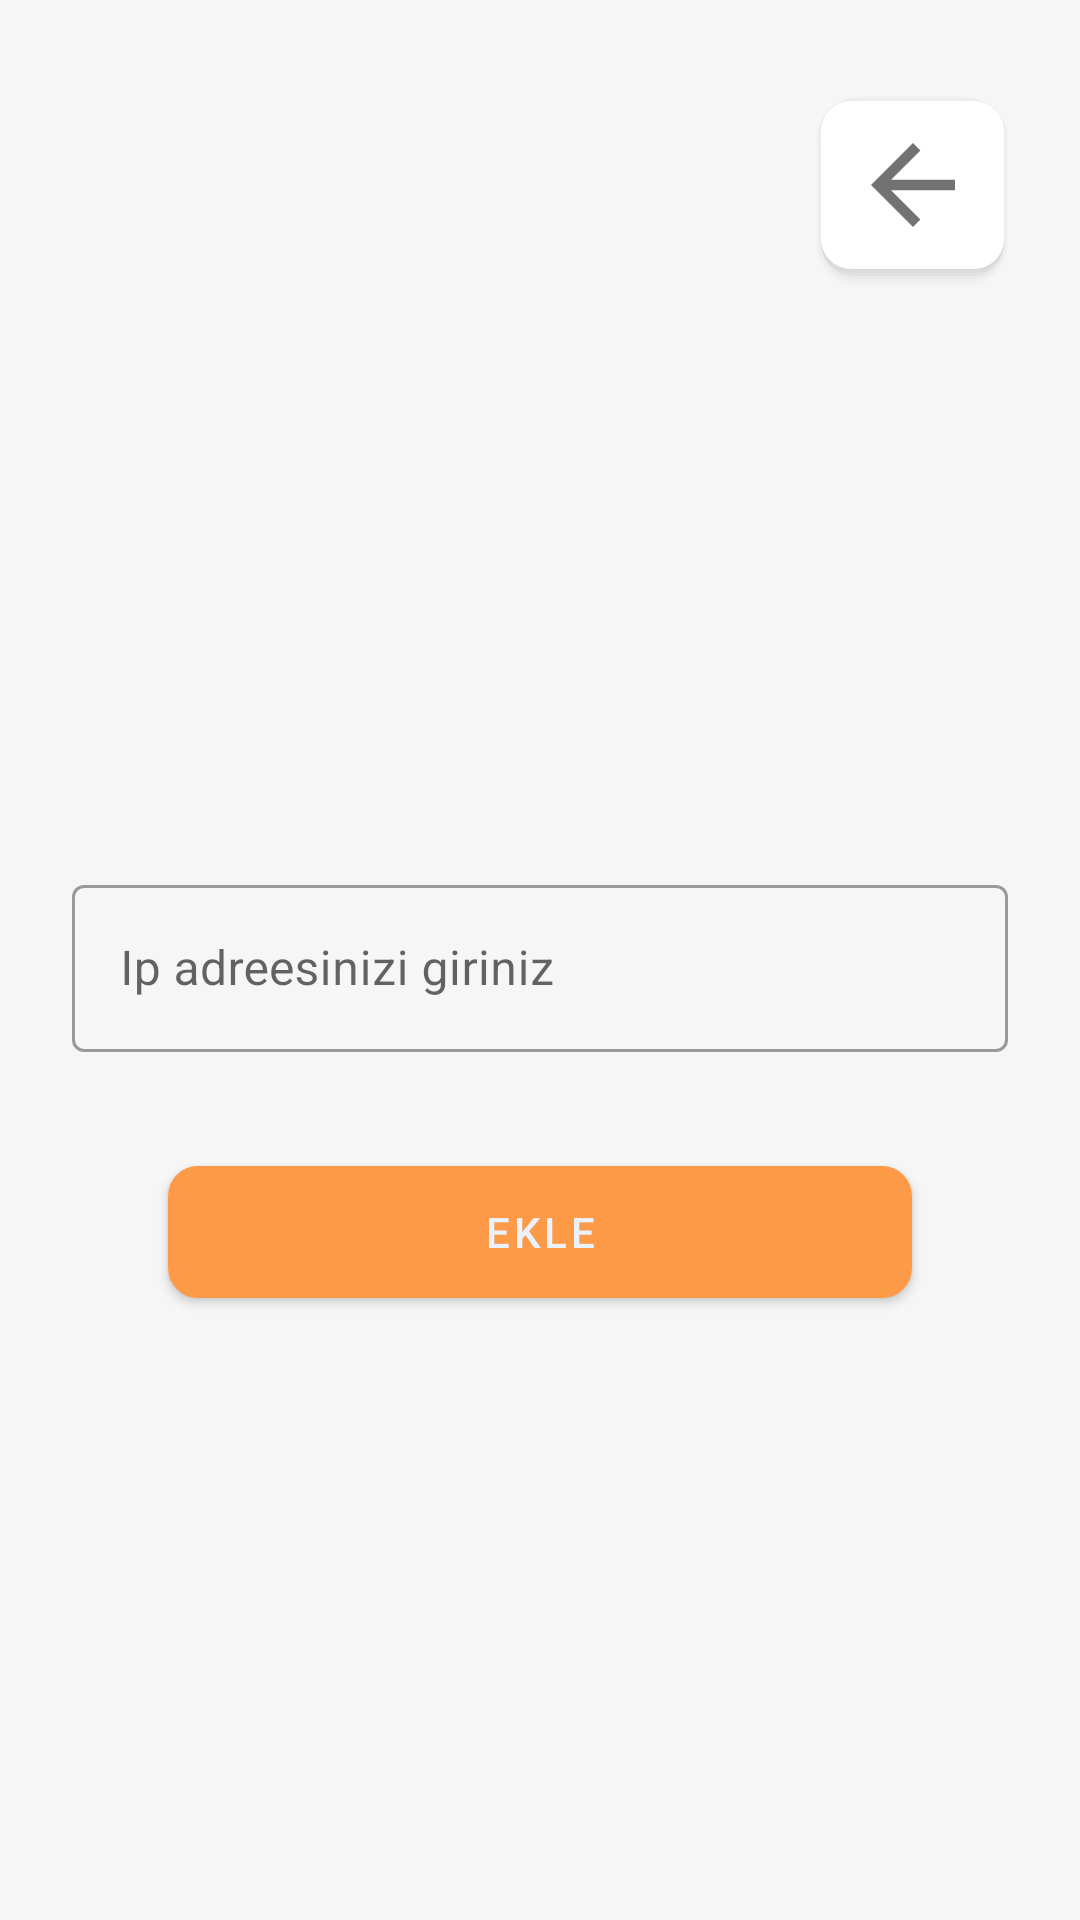

This screen was rendered from an Android layout file. Write that file and the resources it references.
<!-- AndroidManifest.xml: application theme Theme.ShoppingApp -->
<!-- res/layout/fragment_add_a_p_i.xml -->
<?xml version="1.0" encoding="utf-8"?>
<layout xmlns:android="http://schemas.android.com/apk/res/android"
    xmlns:app="http://schemas.android.com/apk/res-auto"
    xmlns:tools="http://schemas.android.com/tools">

    <androidx.constraintlayout.widget.ConstraintLayout
        android:layout_width="match_parent"
        android:layout_height="match_parent"
        tools:context=".ui.addIPCode.AddAPIFragment">

        <com.google.android.material.textfield.TextInputLayout
            android:id="@+id/ipaddress"
            style="@style/Widget.MaterialComponents.TextInputLayout.OutlinedBox"
            android:layout_width="0dp"
            android:layout_height="wrap_content"
            android:layout_marginStart="24dp"
            android:layout_marginEnd="24dp"
            app:layout_constraintBottom_toBottomOf="parent"
            app:layout_constraintEnd_toEndOf="parent"
            app:layout_constraintHorizontal_bias="1.0"
            app:layout_constraintStart_toStartOf="parent"
            app:layout_constraintTop_toTopOf="parent">

            <com.google.android.material.textfield.TextInputEditText
                android:layout_width="match_parent"
                android:layout_height="wrap_content"
                android:hint="Ip adreesinizi giriniz"
                android:inputType="date|number" />
        </com.google.android.material.textfield.TextInputLayout>

        <com.google.android.material.button.MaterialButton
            android:id="@+id/button"
            android:layout_width="0dp"
            android:layout_height="56dp"
            android:layout_marginStart="32dp"
            android:layout_marginTop="32dp"
            android:layout_marginEnd="32dp"
            android:text="Ekle"
            app:cornerRadius="10dp"
            app:layout_constraintEnd_toEndOf="@+id/ipaddress"
            app:layout_constraintStart_toStartOf="@+id/ipaddress"
            app:layout_constraintTop_toBottomOf="@+id/ipaddress" />

        <ImageButton
            android:id="@+id/backButtonApi"
            android:layout_width="64dp"
            android:layout_height="64dp"
            android:layout_marginTop="32dp"
            android:layout_marginEnd="24dp"
            android:background="@drawable/shadowbackground"
            android:src="@drawable/ic_baseline_arrow_back_48"
            app:layout_constraintEnd_toEndOf="parent"
            app:layout_constraintTop_toTopOf="parent"
            tools:ignore="SpeakableTextPresentCheck" />

    </androidx.constraintlayout.widget.ConstraintLayout>
</layout>
<!-- resources referenced by this layout -->
<resources>
  <!-- drawable ic_baseline_arrow_back_48 (drawable) -->
  <vector android:autoMirrored="true" android:height="42dp"
      android:tint="#727272" android:viewportHeight="24"
      android:viewportWidth="24" android:width="42dp" xmlns:android="http://schemas.android.com/apk/res/android">
      <path android:fillColor="@android:color/white" android:pathData="M20,11H7.83l5.59,-5.59L12,4l-8,8 8,8 1.41,-1.41L7.83,13H20v-2z"/>
  </vector>
  <!-- drawable shadowbackground: vector/xml drawable (drawable, 2061 chars, omitted) -->
  <style name="Theme.ShoppingApp" parent="Theme.MaterialComponents.DayNight.NoActionBar">
          
          <item name="colorPrimary">@color/colorPrimary</item> 
          <item name="colorPrimaryVariant">@color/lightred</item>
          <item name="colorOnPrimary">@color/white5</item> 
          
          <item name="colorSecondary">@color/blue</item>
          <item name="colorSecondaryVariant">@color/purple_700</item>
          <item name="colorOnSecondary">@color/darkred</item>
          
          <item name="android:windowLightStatusBar">true</item>
          <item name="android:statusBarColor">@color/grey</item>
          
          <item name="android:colorBackground">@color/grey</item>
      </style>
  <color name="colorPrimary">#FD9A47</color>
  <color name="lightred">#F2AAAA</color>
  <color name="white5">#ECF1FE</color>
  <color name="blue">#1E88E5</color>
  <color name="purple_700">#AFB4FF</color>
  <color name="darkred">#CA3E47</color>
  <color name="grey">#F7F6F6</color>
</resources>
